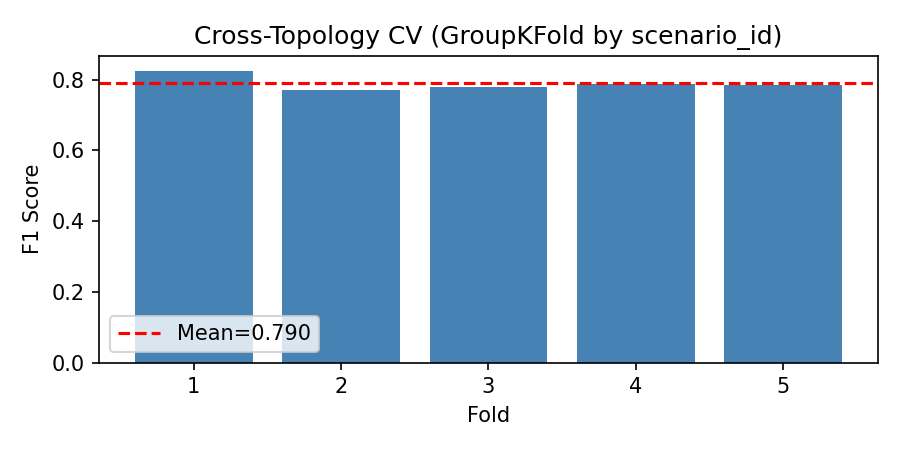

The file beside this chart, header and first rows:
fold, f1
1, 0.826
2, 0.7715
3, 0.7784
4, 0.788
5, 0.7853
